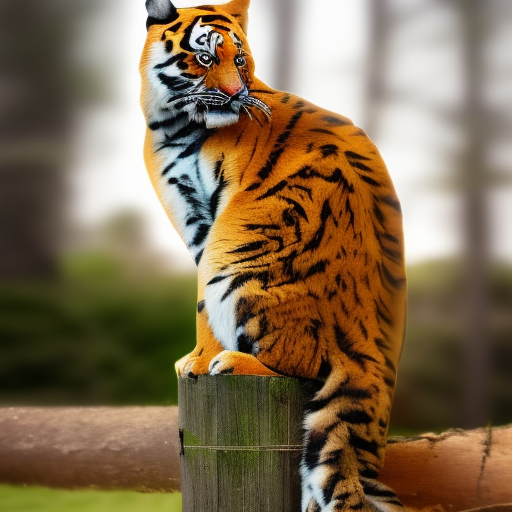
Generation parameters embedded in this image by AUTOMATIC1111 Stable Diffusion web UI or a fork of it (Forge, ...) (PNG 'parameters' text chunk):
tiger sitting on wooden pole
Steps: 20, Sampler: Euler a, CFG scale: 7, Seed: 353647765, Size: 512x512, Model hash: 4c86efd062, Model: SDv1-5, ControlNet Enabled: True, ControlNet Preprocessor: canny, ControlNet Model: control_v11p_sd15_canny [d14c016b], ControlNet Weight: 1, ControlNet Starting Step: 0, ControlNet Ending Step: 1, ControlNet Resize Mode: Crop and Resize, ControlNet Pixel Perfect: False, ControlNet Control Mode: Balanced, ControlNet Preprocessor Parameters: "(512, 142, 225)"